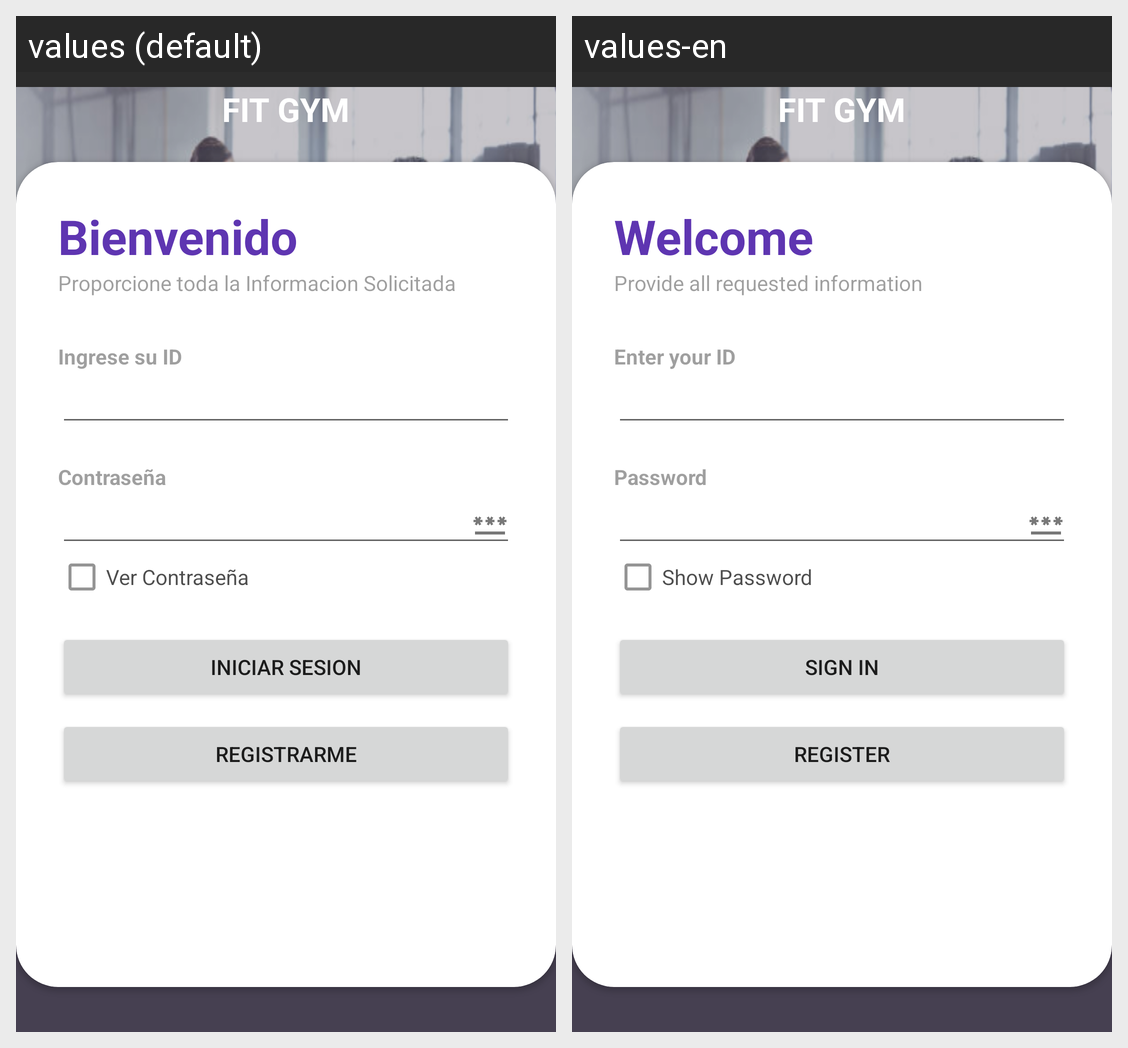

Strings drawn on this Android screen and how each of the app's shown locales translates them:
Android screen res/layout/activity_login.xml rendered under 2 locales, left to right: values (default), values-en. Device: Nexus 5 (rendered at 1080×1920; each locale shown at half size, 540×960, under a caption strip naming it); theme Theme.FitGymApp.
Strings drawn on this screen, with the default value and each locale's value (text and hints the layout hard-codes, and strings that could not be matched under every locale, appear in the picture but are not listed):

benvenue
  values: Bienvenido
  values-en: Welcome

txtingf
  values: Proporcione toda la Informacion Solicitada
  values-en: Provide all requested information

tertoid
  values: Ingrese su ID
  values-en: Enter your ID

testopass
  values: Contraseña
  values-en: Password

verpassword
  values: Ver Contraseña
  values-en: Show Password

btnsignin
  values: Iniciar Sesion
  values-en: Sign In

btnRegister
  values: Registrarme
  values-en: Register
